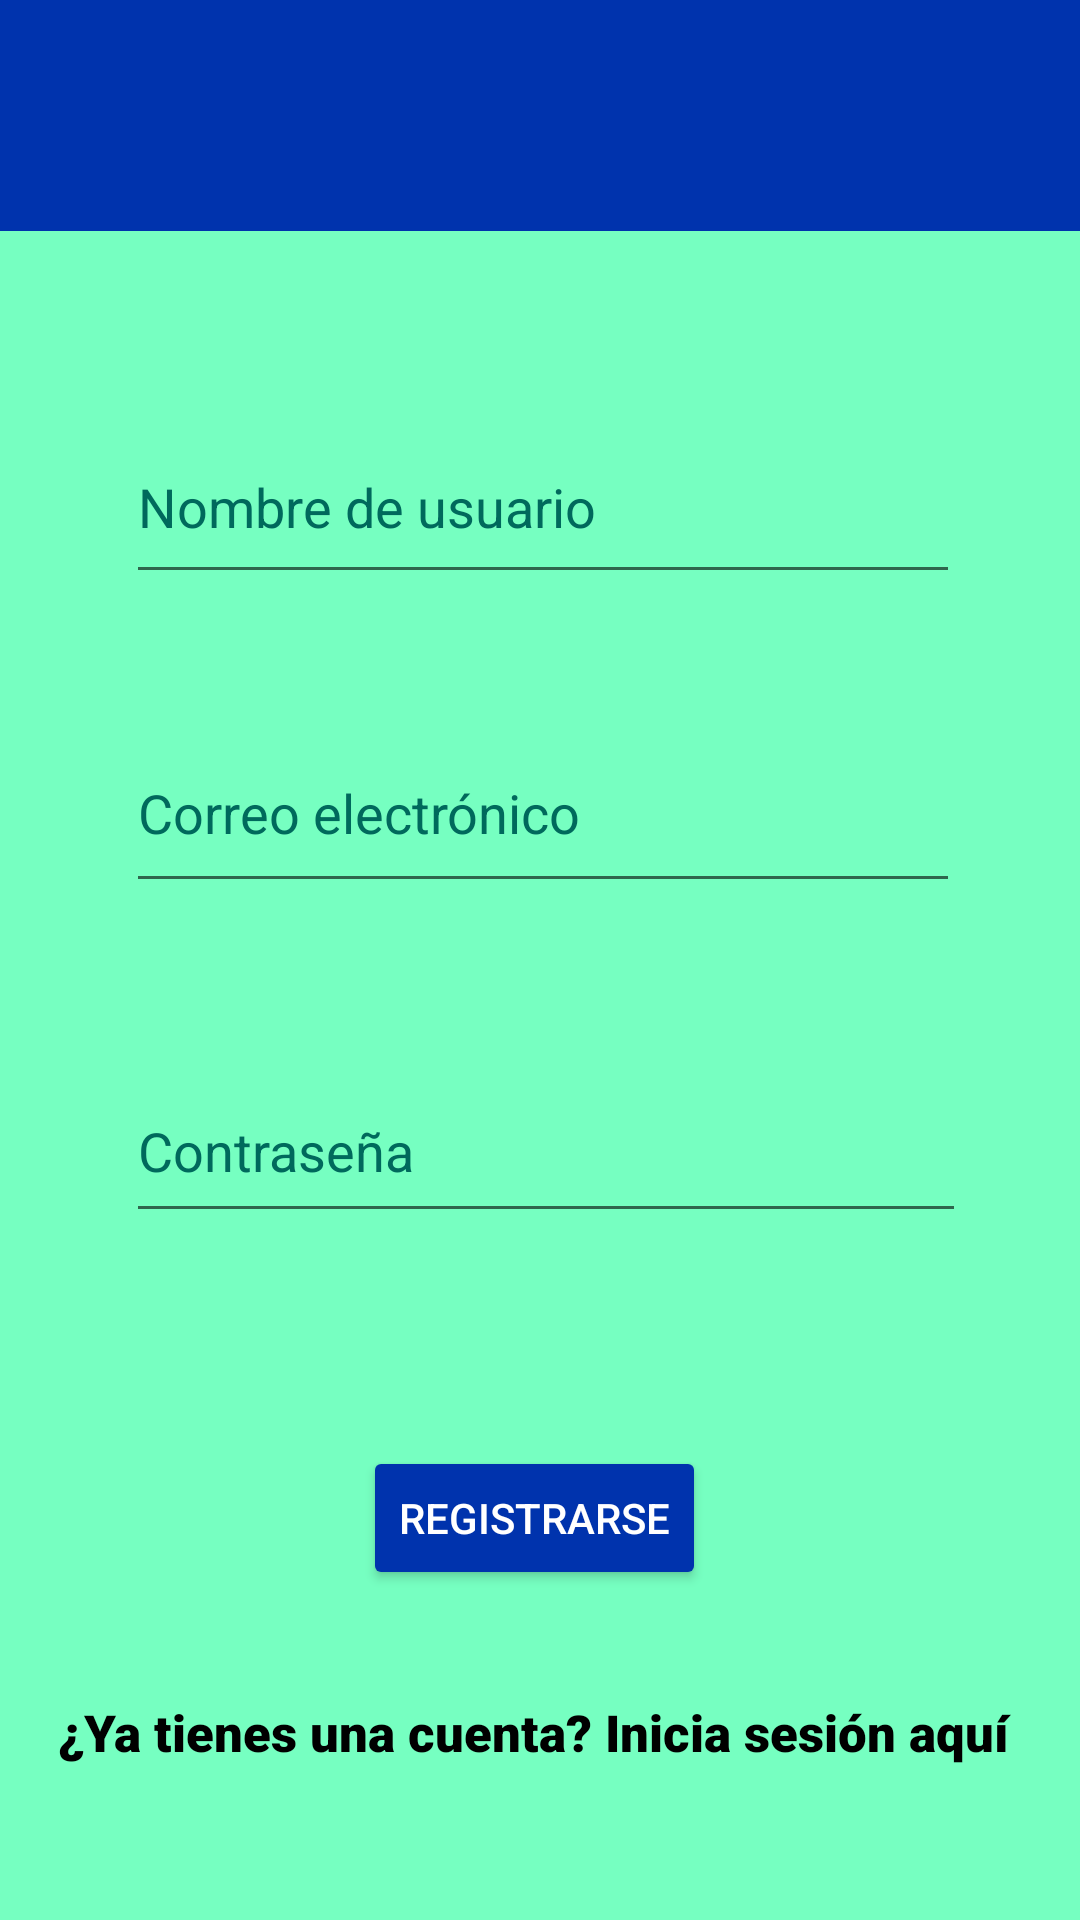

Reconstruct the res/layout file that produces this screen, plus the resources it refers to.
<!-- AndroidManifest.xml: application theme Theme.CrowfundingApp -->
<!-- res/layout/activity_register.xml -->
<?xml version="1.0" encoding="utf-8"?>
<androidx.constraintlayout.widget.ConstraintLayout xmlns:android="http://schemas.android.com/apk/res/android"
    xmlns:app="http://schemas.android.com/apk/res-auto"
    xmlns:tools="http://schemas.android.com/tools"
    android:layout_width="match_parent"
    android:layout_height="match_parent"
    android:background="@color/primaryLightColor"
    android:id="@+id/activity_register"
    tools:context=".register.RegisterActivity">

    <androidx.appcompat.widget.Toolbar
        android:id="@+id/toolbarRegisterActivity"
        android:layout_width="414dp"
        android:layout_height="77dp"
        android:background="@color/secondaryDarkColor"
        android:minHeight="?attr/actionBarSize"
        android:theme="?attr/actionBarTheme"
        app:layout_constraintEnd_toEndOf="parent"
        app:layout_constraintHorizontal_bias="0.0"
        app:layout_constraintStart_toStartOf="parent"
        app:layout_constraintTop_toTopOf="parent"
        app:titleTextColor="@color/secondaryTextColor" />

    <EditText
        android:id="@+id/editTextRegisterUserName"
        android:layout_width="278dp"
        android:layout_height="61dp"
        android:layout_marginTop="60dp"
        android:ems="10"
        android:hint="Nombre de usuario"
        android:inputType="textPersonName"
        android:textColorHint="#00695C"
        app:layout_constraintEnd_toEndOf="parent"
        app:layout_constraintHorizontal_bias="0.511"
        app:layout_constraintStart_toStartOf="parent"
        app:layout_constraintTop_toBottomOf="@+id/toolbarRegisterActivity" />

    <EditText
        android:id="@+id/editTextRegisterPassword"
        android:layout_width="280dp"
        android:layout_height="58dp"
        android:layout_marginTop="52dp"
        android:ems="10"
        android:hint="Contraseña"
        android:inputType="textPassword"
        android:textColorHint="#00695C"
        app:layout_constraintEnd_toEndOf="@+id/editTextRegisterEmailAddress"
        app:layout_constraintHorizontal_bias="0.0"
        app:layout_constraintStart_toStartOf="@+id/editTextRegisterEmailAddress"
        app:layout_constraintTop_toBottomOf="@+id/editTextRegisterEmailAddress" />

    <EditText
        android:id="@+id/editTextRegisterEmailAddress"
        android:layout_width="278dp"
        android:layout_height="63dp"
        android:layout_marginTop="40dp"
        android:ems="10"
        android:hint="Correo electrónico"
        android:inputType="textEmailAddress"
        android:textColorHint="#00695C"
        app:layout_constraintEnd_toEndOf="@+id/editTextRegisterUserName"
        app:layout_constraintHorizontal_bias="1.0"
        app:layout_constraintStart_toStartOf="@+id/editTextRegisterUserName"
        app:layout_constraintTop_toBottomOf="@+id/editTextRegisterUserName" />

    <Button
        android:id="@+id/buttonRegister"
        android:layout_width="wrap_content"
        android:layout_height="wrap_content"
        android:layout_marginTop="20dp"
        android:backgroundTint="@color/secondaryDarkColor"
        android:text="@string/register_button"
        android:textColor="@color/secondaryTextColor"
        app:layout_constraintEnd_toEndOf="@+id/textViewIncorrectData"
        app:layout_constraintStart_toStartOf="@+id/textViewIncorrectData"
        app:layout_constraintTop_toBottomOf="@+id/textViewIncorrectData" />

    <TextView
        android:id="@+id/textLoginRegisterScreen"
        android:layout_width="319dp"
        android:layout_height="34dp"
        android:layout_marginTop="36dp"
        android:fontFamily="sans-serif-black"
        android:text="@string/login_message_at_register_screen"
        android:textColor="@color/primaryTextColor"
        android:textSize="17sp"
        app:layout_constraintEnd_toEndOf="@+id/buttonRegister"
        app:layout_constraintHorizontal_bias="0.497"
        app:layout_constraintStart_toStartOf="@+id/buttonRegister"
        app:layout_constraintTop_toBottomOf="@+id/buttonRegister" />

    <TextView
        android:id="@+id/textViewIncorrectData"
        android:layout_width="wrap_content"
        android:layout_height="wrap_content"
        android:layout_marginTop="32dp"
        android:textColor="#EC0707"
        app:layout_constraintEnd_toEndOf="@+id/editTextRegisterPassword"
        app:layout_constraintHorizontal_bias="0.486"
        app:layout_constraintStart_toStartOf="@+id/editTextRegisterPassword"
        app:layout_constraintTop_toBottomOf="@+id/editTextRegisterPassword"
        tools:text="Datos incorrectos" />


</androidx.constraintlayout.widget.ConstraintLayout>
<!-- resources referenced by this layout -->
<resources>
  <color name="primaryLightColor">#76ffc1</color>
  <color name="primaryTextColor">#000000</color>
  <color name="secondaryDarkColor">#0033ad</color>
  <color name="secondaryTextColor">#ffffff</color>
  <string name="login_message_at_register_screen">¿Ya tienes una cuenta? Inicia sesión aquí</string>
  <string name="register_button">REGISTRARSE</string>
  <style name="Theme.CrowfundingApp" parent="Theme.AppCompat.Light.NoActionBar"> 
          
          <item name="colorPrimary">@color/primaryColor</item>
          <item name="colorPrimaryVariant">@color/primaryLightColor</item>
          <item name="colorOnPrimary">@color/primaryDarkColor</item>
          
          <item name="colorSecondary">@color/secondaryColor</item>
          <item name="colorSecondaryVariant">@color/secondaryLightColor</item>
          <item name="colorOnSecondary">@color/secondaryDarkColor</item>
          
          <item name="android:statusBarColor" tools:targetApi="l">@color/secondaryDarkColor</item>
          
      </style>
  <color name="primaryColor">#34e090</color>
  <color name="primaryDarkColor">#00ad62</color>
  <color name="secondaryColor">#3f5ce0</color>
  <color name="secondaryLightColor">#7c89ff</color>
</resources>
